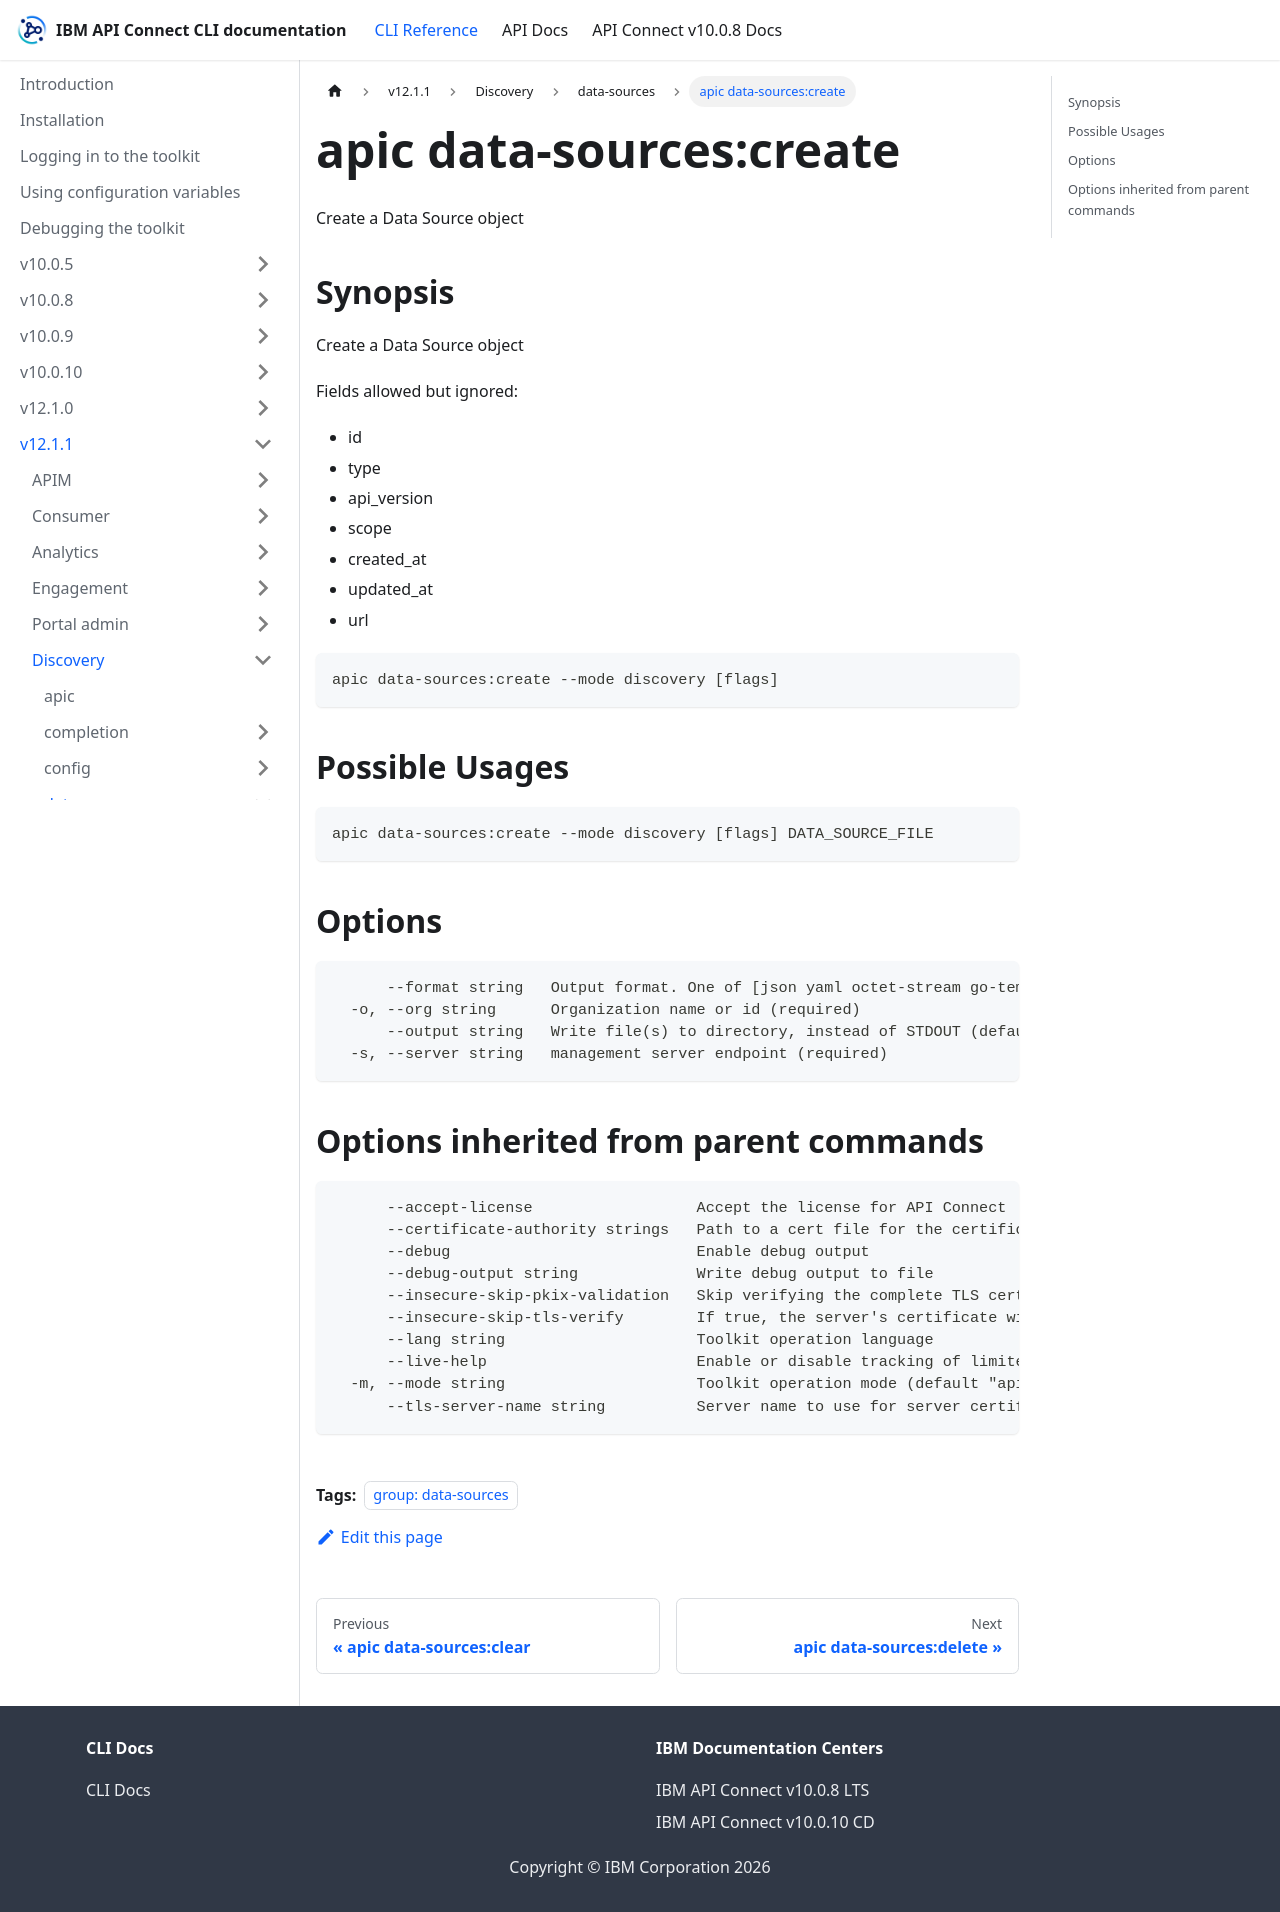

repository: ibm-apiconnect/clidocs · page: docs/v1211/discovery/data-sources/apic_data-sources_create.html · generator: docusaurus

---
tags:
- "group: data-sources"
---
# apic data-sources:create

Create a Data Source object

## Synopsis

Create a Data Source object
          
          Fields allowed but ignored:
          - id
          - type
          - api_version
          - scope
          - created_at
          - updated_at
          - url

```
apic data-sources:create --mode discovery [flags]
```

## Possible Usages

```
apic data-sources:create --mode discovery [flags] DATA_SOURCE_FILE
```

## Options

```
      --format string   Output format. One of [json yaml octet-stream go-template=... go-template-file=...], defaults to yaml.
  -o, --org string      Organization name or id (required)
      --output string   Write file(s) to directory, instead of STDOUT (default "-")
  -s, --server string   management server endpoint (required)
```

## Options inherited from parent commands

```
      --accept-license                  Accept the license for API Connect
      --certificate-authority strings   Path to a cert file for the certificate authority
      --debug                           Enable debug output
      --debug-output string             Write debug output to file
      --insecure-skip-pkix-validation   Skip verifying the complete TLS certificate chain (insecure)
      --insecure-skip-tls-verify        If true, the server's certificate will not be checked for validity. This will make your HTTPS connections insecure
      --lang string                     Toolkit operation language
      --live-help                       Enable or disable tracking of limited usage information
  -m, --mode string                     Toolkit operation mode (default "apim")
      --tls-server-name string          Server name to use for server certificate validation. If it is not provided, the hostname used to contact the server is used
```
